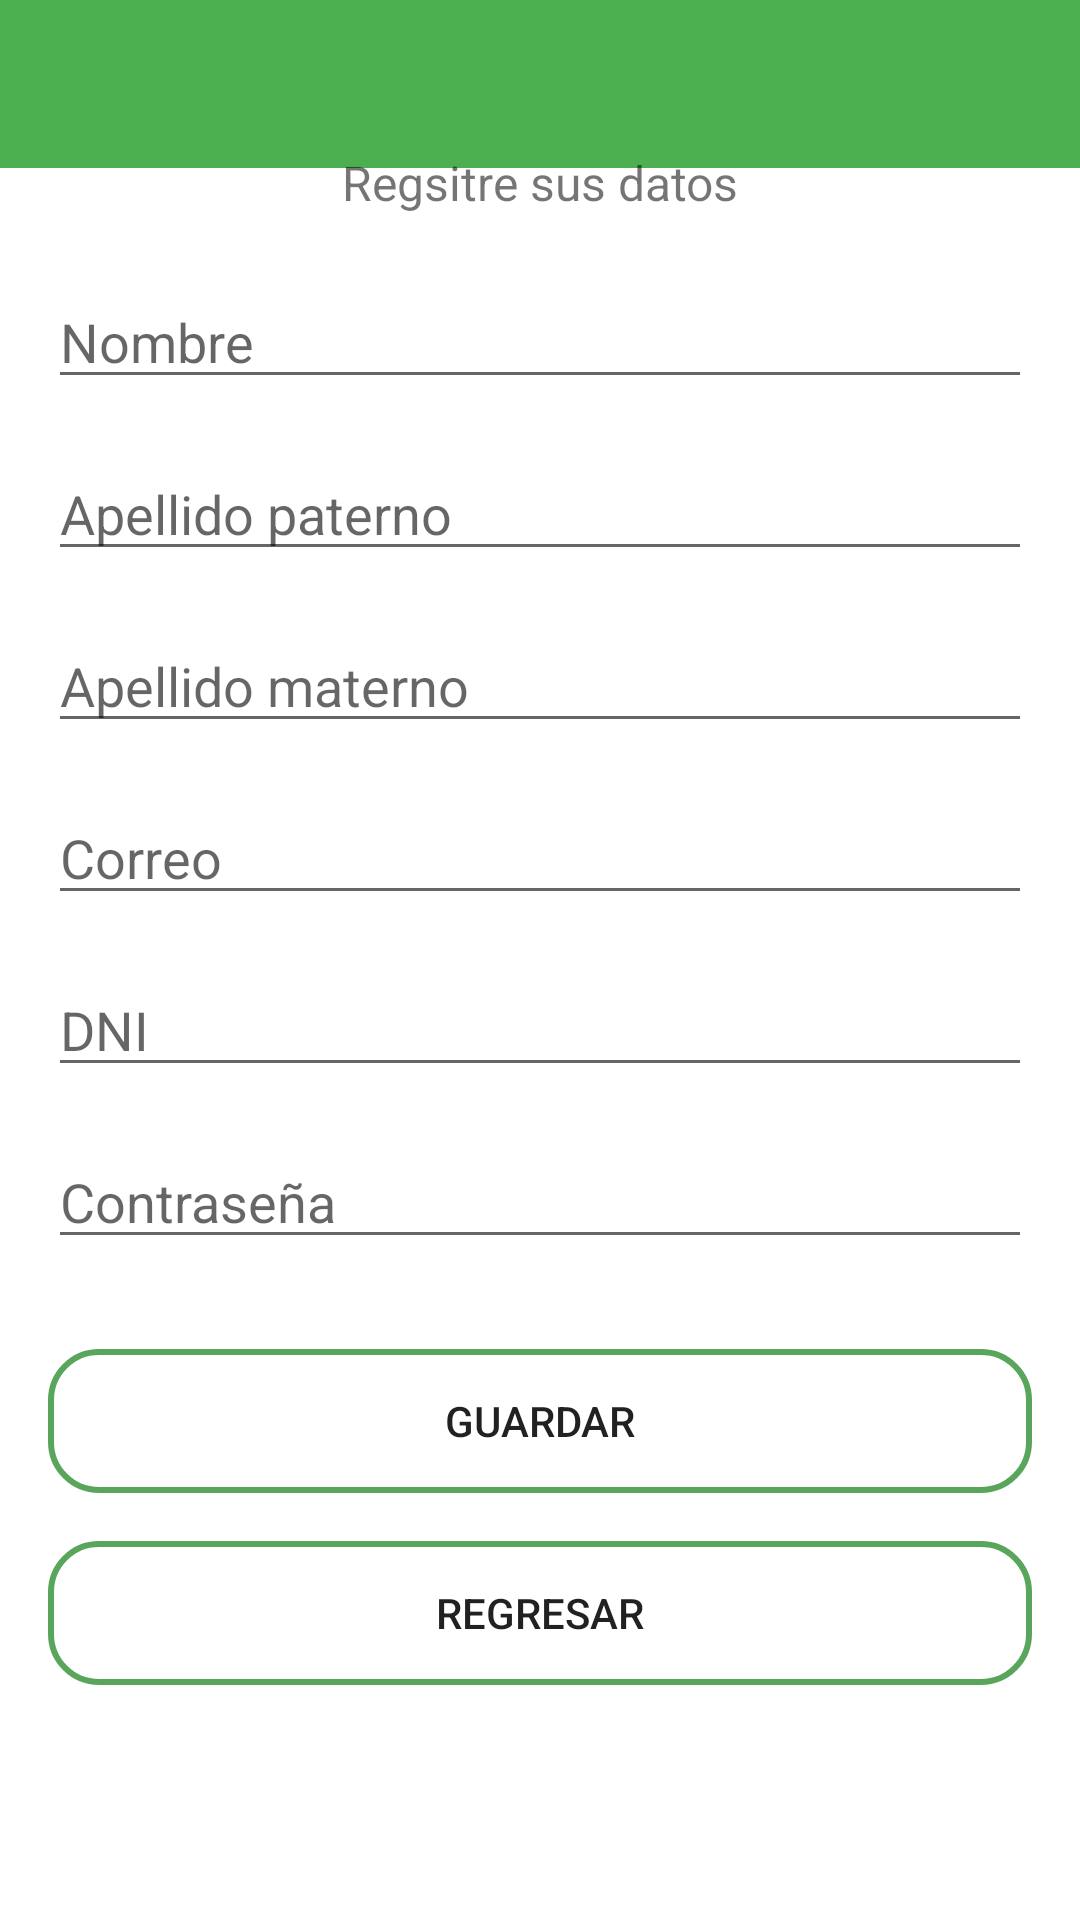

Android layout source for this screen:
<!-- AndroidManifest.xml: application theme Theme.Compras -->
<!-- res/layout/activity_registro.xml -->
<?xml version="1.0" encoding="utf-8"?>
<androidx.constraintlayout.widget.ConstraintLayout xmlns:android="http://schemas.android.com/apk/res/android"
    xmlns:app="http://schemas.android.com/apk/res-auto"
    xmlns:tools="http://schemas.android.com/tools"
    android:layout_width="match_parent"
    android:layout_height="match_parent"
    tools:context=".Registro">
    <include
        layout="@layout/action_bar_toobar"/>
    <EditText
        android:id="@+id/tvNombreUsuaro"
        android:layout_width="match_parent"
        android:layout_height="wrap_content"
        android:layout_marginStart="16dp"
        android:layout_marginTop="20dp"
        android:layout_marginEnd="16dp"
        android:ems="10"
        android:hint="Nombre"
        android:inputType="textPersonName"
        app:layout_constraintEnd_toEndOf="parent"
        app:layout_constraintStart_toStartOf="parent"
        app:layout_constraintTop_toBottomOf="@+id/textView" />

    <TextView
        android:id="@+id/textView"
        android:layout_width="match_parent"
        android:layout_height="wrap_content"
        android:layout_marginTop="50dp"
        android:text="Regsitre sus datos"
        android:textAlignment="center"
        android:textSize="16sp"
        app:autoSizeTextType="uniform"
        app:layout_constraintEnd_toEndOf="parent"
        app:layout_constraintStart_toStartOf="parent"
        app:layout_constraintTop_toTopOf="parent" />

    <EditText
        android:id="@+id/tvCorreo"
        android:layout_width="match_parent"
        android:layout_height="wrap_content"
        android:layout_marginStart="16dp"
        android:layout_marginTop="16dp"
        android:layout_marginEnd="16dp"
        android:ems="10"
        android:hint="Correo"
        android:inputType="textPersonName"
        app:layout_constraintEnd_toEndOf="parent"
        app:layout_constraintStart_toStartOf="parent"
        app:layout_constraintTop_toBottomOf="@+id/tvAapellido" />

    <EditText
        android:id="@+id/tvPasswordUsuario"
        android:layout_width="match_parent"
        android:layout_height="wrap_content"
        android:layout_marginStart="16dp"
        android:layout_marginTop="16dp"
        android:layout_marginEnd="16dp"
        android:ems="10"
        android:hint="Contraseña"
        android:inputType="textPersonName"
        app:layout_constraintEnd_toEndOf="parent"
        app:layout_constraintStart_toStartOf="parent"
        app:layout_constraintTop_toBottomOf="@+id/tvDni" />

    <EditText
        android:id="@+id/tvDni"
        android:layout_width="match_parent"
        android:layout_height="wrap_content"
        android:layout_marginStart="16dp"
        android:layout_marginTop="16dp"
        android:layout_marginEnd="16dp"
        android:ems="10"
        android:hint="DNI"
        android:inputType="textPersonName"
        app:layout_constraintEnd_toEndOf="parent"
        app:layout_constraintStart_toStartOf="parent"
        app:layout_constraintTop_toBottomOf="@+id/tvCorreo" />

    <EditText
        android:id="@+id/tvPapellido"
        android:layout_width="match_parent"
        android:layout_height="wrap_content"
        android:layout_marginStart="16dp"
        android:layout_marginTop="16dp"
        android:layout_marginEnd="16dp"
        android:ems="10"
        android:hint="Apellido paterno"
        android:inputType="textPersonName"
        app:layout_constraintEnd_toEndOf="parent"
        app:layout_constraintStart_toStartOf="parent"
        app:layout_constraintTop_toBottomOf="@+id/tvNombreUsuaro" />

    <EditText
        android:id="@+id/tvAapellido"
        android:layout_width="match_parent"
        android:layout_height="wrap_content"
        android:layout_marginStart="16dp"
        android:layout_marginTop="16dp"
        android:layout_marginEnd="16dp"
        android:ems="10"
        android:hint="Apellido materno"
        android:inputType="textPersonName"
        app:layout_constraintEnd_toEndOf="parent"
        app:layout_constraintStart_toStartOf="parent"
        app:layout_constraintTop_toBottomOf="@+id/tvPapellido" />

    <Button
        android:id="@+id/btnRegresar"
        android:layout_width="match_parent"
        android:layout_height="wrap_content"
        android:layout_marginStart="16dp"
        android:layout_marginTop="16dp"
        android:layout_marginEnd="16dp"
        android:background="@drawable/button_rounded"
        android:text="Regresar"
        app:layout_constraintEnd_toEndOf="parent"
        app:layout_constraintStart_toStartOf="parent"
        app:layout_constraintTop_toBottomOf="@+id/btnRegistrarUsuario" />

    <Button
        android:id="@+id/btnRegistrarUsuario"
        android:layout_width="match_parent"
        android:layout_height="wrap_content"
        android:layout_marginStart="16dp"
        android:layout_marginTop="30dp"
        android:layout_marginEnd="16dp"
        android:background="@drawable/button_rounded"
        android:text="Guardar"
        app:layout_constraintEnd_toEndOf="parent"
        app:layout_constraintStart_toStartOf="parent"
        app:layout_constraintTop_toBottomOf="@+id/tvPasswordUsuario" />

</androidx.constraintlayout.widget.ConstraintLayout>
<!-- res/layout/action_bar_toobar.xml (included above) -->
<?xml version="1.0" encoding="utf-8"?>
<com.google.android.material.appbar.AppBarLayout xmlns:android="http://schemas.android.com/apk/res/android"
    android:layout_width="match_parent"
    android:layout_height="wrap_content"
    xmlns:app="http://schemas.android.com/apk/res-auto">
    <androidx.appcompat.widget.Toolbar
        android:id="@+id/toolbar"
        android:layout_width="match_parent"
        android:layout_height="wrap_content"
        app:theme="@style/ToolbarTheme"/>
</com.google.android.material.appbar.AppBarLayout>
<!-- resources referenced by this layout -->
<resources>
  <!-- drawable button_rounded (drawable) -->
  <?xml version="1.0" encoding="utf-8"?>
  <shape xmlns:android="http://schemas.android.com/apk/res/android">
  <corners android:radius="16dp"/>
      <stroke android:width="2dp"
          android:color="@color/colorButton"/>
  
  </shape>
  <style name="ToolbarTheme" parent="ThemeOverlay.AppCompat.ActionBar">
          <item name="colorControlNormal">@color/white</item>
          <item name="titleTextColor">@color/black</item>
      </style>
  <style name="Theme.Compras" parent="Theme.MaterialComponents.Light.NoActionBar">
          
          <item name="colorPrimary">@color/green_500</item>
          <item name="colorPrimaryVariant">@color/green_200</item>
          <item name="colorOnPrimary">@color/white</item>
          
          <item name="colorSecondary">@color/teal_200</item>
          <item name="colorSecondaryVariant">@color/teal_700</item>
          <item name="colorOnSecondary">@color/black</item>
          
          <item name="android:statusBarColor" tools:targetApi="l">?attr/colorPrimaryVariant</item>
          
      </style>
  <color name="colorButton">#FF59A55C</color>
  <color name="white">#FFFFFFFF</color>
  <color name="black">#FF000000</color>
  <color name="green_500">#4CAF50</color>
  <color name="green_200">#347036</color>
  <color name="teal_200">#FF03DAC5</color>
  <color name="teal_700">#FF018786</color>
</resources>
